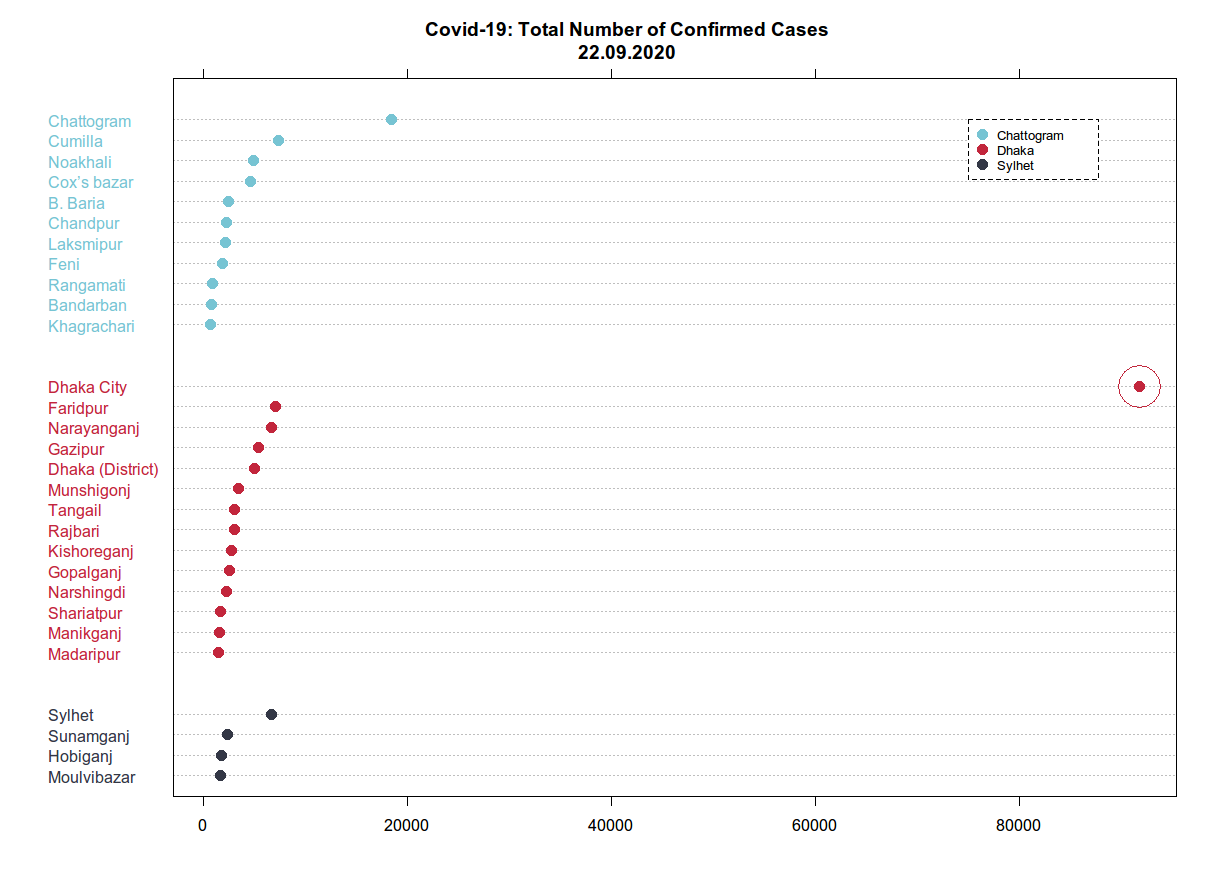

Data behind this chart, as committed beside it:
Division, District, Total No of Cases
Dhaka, Dhaka City, 91785
Dhaka, Dhaka (District), 4937
Dhaka, Gazipur, 5362
Dhaka, Kishoreganj, 2746
Dhaka, Madaripur, 1445
Dhaka, Manikganj, 1503
Dhaka, Narayanganj, 6667
Dhaka, Munshigonj, 3439
Dhaka, Narshingdi, 2262
Dhaka, Rajbari, 2998
Dhaka, Faridpur, 7023
Dhaka, Tangail, 3023
Dhaka, Shariatpur, 1652
Dhaka, Gopalganj, 2536
Chattogram, Chattogram, 18377
Chattogram, Cox’s bazar, 4577
Chattogram, Cumilla, 7335
Chattogram, B. Baria, 2428
Chattogram, Khagrachari, 667
Chattogram, Laksmipur, 2099
Chattogram, Bandarban, 762
Chattogram, Rangamati, 887
Chattogram, Noakhali, 4906
Chattogram, Feni, 1818
Chattogram, Chandpur, 2256
Sylhet, Sylhet, 6686
Sylhet, Sunamganj, 2302
Sylhet, Hobiganj, 1723
Sylhet, Moulvibazar, 1668
